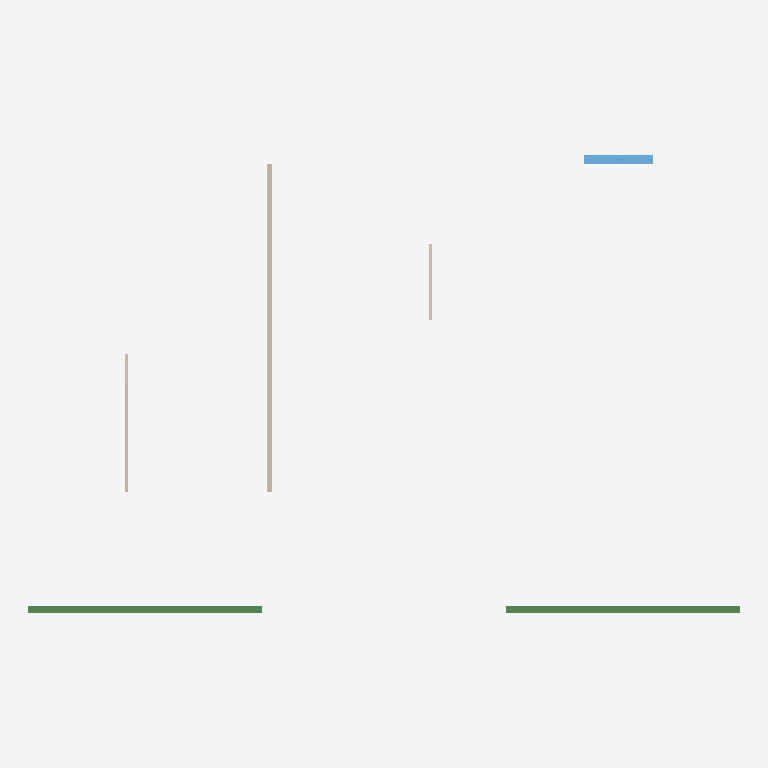
Plan cut of the same IFC building model at storey 'Уровень 2' (level 3.15 m, cut at 4.55 m), seen from above with north up, elements coloured by IFC class: 4 walls (beige), 2 beams (green), 1 window (light blue). Cut surfaces are drawn darker.
Extent 18.6 m × 12.0 m × 6.1 m (x, y, z). Storeys (3): Уровень 1 at 0.00 m; Уровень 2 at 3.15 m; Крыша at 6.30 m. Elements (13): 5 IfcColumn, 4 IfcWall, 2 IfcBeam, 1 IfcDoor, 1 IfcWindow.

HEADER;
FILE_DESCRIPTION(('ViewDefinition[CoordinationView]'),'2;1');
FILE_NAME('sample-cottage.ifc','2026-03-31T00:42:15',('Axis contributors'),('Axis'),'IFC sample metadata','Axis sample model','');
FILE_SCHEMA(('IFC4'));
ENDSEC;
DATA;
#1=IFCPROJECT('2B$z_NNx93svcjs8O8GmtF',#2,'Здание-шаблон 24х12 м','',$,$,$,(#19,#22),#7);
#40=IFCSITE('2VDPgNczTE_B65qTLWDzZt',#2,'Новая площадка',$,$,#39,$,$,.ELEMENT.,$,$,0.0,$,$);
#57=IFCBUILDING('0jyZtLC8D3xhz5Yeg9zGJm',#2,'Коттедж 18x12 м',$,$,#56,$,$,.ELEMENT.,$,$,$);
#66=IFCBUILDINGSTOREY('2Km8t_oBLDW8ELhRr0P4ej',#2,'Крыша',$,$,#65,$,'Крыша',.ELEMENT.,6300.0);
#73=IFCBUILDINGSTOREY('2LZPA6_CT9_ehrRKJ7q5rQ',#2,'Уровень 2',$,$,#65,$,'Уровень 2',.ELEMENT.,3150.0);
#78=IFCBUILDINGSTOREY('1s2hoj9LH1n8AsZNZVU2ei',#2,'Уровень 1',$,$,#65,$,'Уровень 1',.ELEMENT.,0.0);
#9343=IFCWALL('0GK08P401Tnjgg1kDtukiv',#2,'Стена','Стена плоская','Стена СТН.009',#9354,#9342,$,$);
#27085=IFCBEAM('0IbW800W0kmed32Q8TL36y',#2,'Прямоугольное сечение','Балка','Балка железобетонная ',#27094,#27084,$,$);
#37096=IFCBEAM('0Iom801G1UCOFQ38K$BisG',#2,'Прямоугольное сечение','Балка','Балка железобетонная ',#37099,#27084,$,$);
#28902=IFCWINDOW('0HeW8QXW1tdpdvm2ad2hSq',#2,'Окно двухстворчатое','Окно двухстворчатое','Окно ОД 18-18',#28905,#28901,$,$,$,$,$,$);
#5818=IFCWALL('0GNm8PdG0PD$l_0zjaRGWx',#2,'Стена','Стена плоская','Стена СТН.012',#5829,#5817,$,$);
#3667=IFCWALL('0CjW8PK03pQQXy1_2AUWU8',#2,'Стена','Стена плоская','Стена СТН.031',#3688,#3666,$,$);
#5278=IFCWALL('0Bc08PiG39Ep5XBtunHMt7',#2,'Стена','Стена плоская','Стена СТН.012',#5298,#5277,$,$);
ENDSEC;
